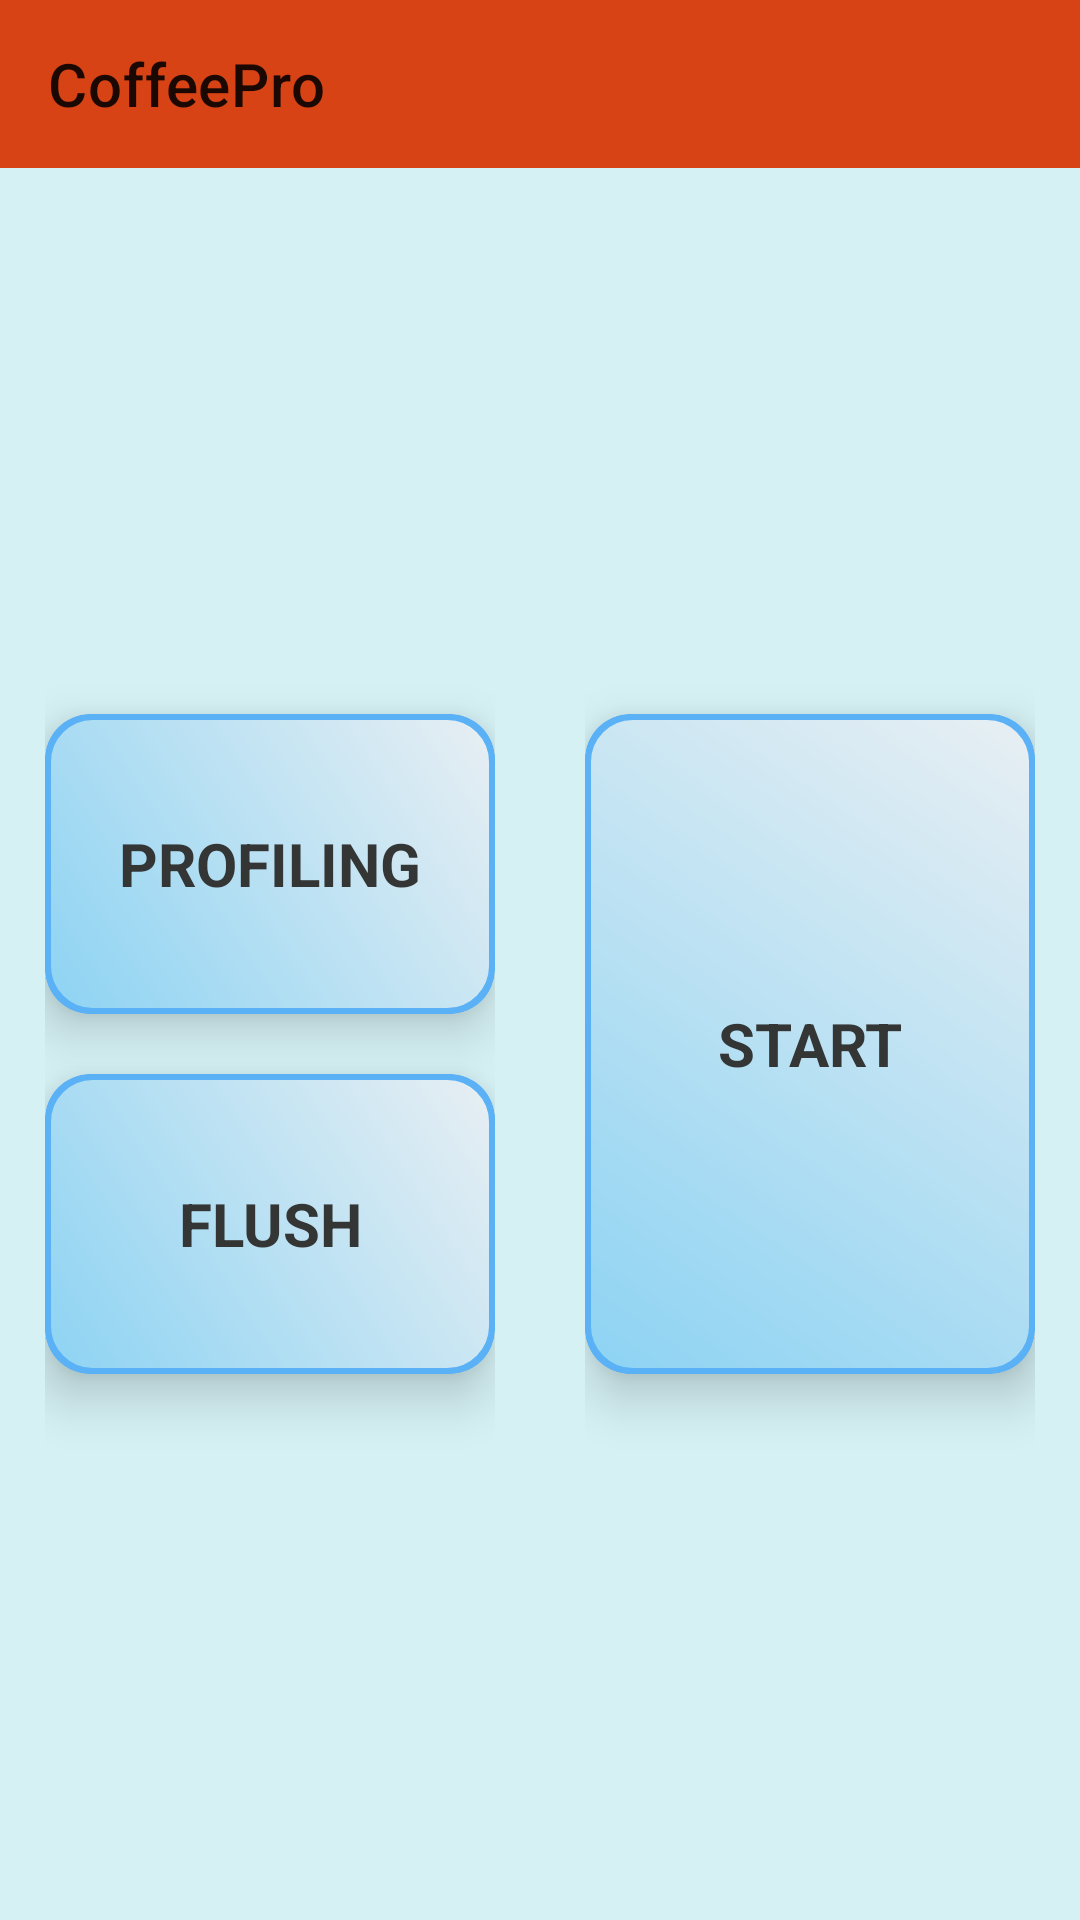

Write the Android layout XML for this screen, with the resource values it uses.
<!-- AndroidManifest.xml: application theme AppTheme -->
<!-- res/layout/activity_home.xml -->
<?xml version="1.0" encoding="utf-8"?>
<LinearLayout xmlns:android="http://schemas.android.com/apk/res/android"
    xmlns:tools="http://schemas.android.com/tools"
    android:layout_width="match_parent"
    android:layout_height="match_parent"
    xmlns:app="http://schemas.android.com/apk/res-auto"
    android:background="@color/backgroundColor"
    android:orientation="vertical"
    tools:context=".HomeActivity">
    <com.google.android.material.appbar.AppBarLayout
        android:layout_width="match_parent"
        android:layout_height="wrap_content">

        <androidx.appcompat.widget.Toolbar
            android:id="@+id/toolbar"
            app:title="CoffeePro"
            android:layout_width="match_parent"
            android:layout_height="?attr/actionBarSize"
            android:background="?attr/colorPrimary" />

    </com.google.android.material.appbar.AppBarLayout>

    <LinearLayout
        android:layout_width="match_parent"
        android:layout_height="match_parent"
        android:orientation="horizontal">
        <LinearLayout
            android:visibility="gone"
            android:layout_width="wrap_content"
            android:layout_height="match_parent"
            android:layout_weight="1.5"
            android:orientation="vertical"
            >
            <TextView
                android:layout_width="wrap_content"
                android:layout_gravity="center"
                android:gravity="center"
                android:text="Ready"
                android:textSize="14dp"
                android:textAllCaps="true"
                android:textStyle="bold"
                android:textColor="#0A9521"
                android:layout_marginTop="30dp"
                android:layout_height="wrap_content">
            </TextView>

            <TextView
                android:layout_width="wrap_content"
                android:layout_gravity="center"
                android:gravity="center"
                android:text="92° C"
                android:textSize="14dp"
                android:textAllCaps="true"
                android:textStyle="bold"
                android:textColor="#213925"
                android:layout_marginBottom="20dp"
                android:layout_height="wrap_content">
            </TextView>

            <TextView
                android:layout_width="25dp"
                android:layout_gravity="center"
                android:gravity="center"
                android:background="@color/colorAccent"
                android:layout_marginHorizontal="20dp"
                android:layout_marginBottom="20dp"
                android:layout_marginTop="30dp"
                android:layout_height="match_parent">
            </TextView>
        </LinearLayout>

        <LinearLayout
            android:layout_weight="9"
            android:weightSum="10"
            android:layout_width="match_parent"
            android:layout_height="match_parent">

            <LinearLayout
                android:layout_weight="5"
                android:gravity="center"
                android:layout_gravity="center"
                android:layout_marginHorizontal="15dp"
                android:layout_width="match_parent"
                android:layout_height="match_parent"
                android:orientation="vertical">

                <androidx.cardview.widget.CardView
                    android:layout_marginBottom="20dp"
                    android:layout_width="match_parent"
                    android:layout_height="100dp"
                    app:cardCornerRadius="15sp"
                    android:backgroundTint="#5AB1F6"
                    android:layout_gravity="center"
                    app:cardElevation="10dp">
                    <TextView
                        android:layout_width="match_parent"
                        android:layout_height="match_parent"
                        android:text="Profiling"
                        android:gravity="center"
                        android:textSize="20sp"
                        android:textColor="#343535"
                        android:background="@drawable/button_border_enable"
                        android:layout_gravity="center"
                        android:textAllCaps="true"
                        android:textStyle="bold"
                        ></TextView>
                </androidx.cardview.widget.CardView>

                <androidx.cardview.widget.CardView
                    android:layout_width="match_parent"
                    android:layout_height="100dp"
                    app:cardCornerRadius="15sp"
                    android:backgroundTint="#5AB1F6"
                    android:layout_gravity="center"
                    app:cardElevation="10dp">
                    <TextView
                        android:layout_width="match_parent"
                        android:layout_height="match_parent"
                        android:background="@drawable/button_border_enable"
                        android:text="Flush"
                        android:gravity="center"
                        android:textSize="20sp"
                        android:textColor="#343535"
                        android:layout_gravity="center"
                        android:textAllCaps="true"
                        android:textStyle="bold"
                        ></TextView>
                </androidx.cardview.widget.CardView>

            </LinearLayout>

            <LinearLayout
                android:layout_weight="5"
                android:gravity="center"
                android:layout_gravity="center"
                android:layout_marginHorizontal="15dp"
                android:layout_width="match_parent"
                android:layout_height="match_parent"
                android:orientation="vertical">

                <androidx.cardview.widget.CardView
                    android:layout_width="match_parent"
                    android:layout_height="220dp"
                    app:cardCornerRadius="15sp"
                    android:backgroundTint="#5AB1F6"
                    android:layout_gravity="center"
                    app:cardElevation="10dp">
                    <TextView
                        android:layout_width="match_parent"
                        android:layout_height="match_parent"
                        android:text="Start"
                        android:gravity="center"
                        android:textSize="20sp"
                        android:textColor="#343535"
                        android:background="@drawable/button_border_enable"
                        android:layout_gravity="center"
                        android:textAllCaps="true"
                        android:textStyle="bold"
                        android:padding="30dp"
                        ></TextView>
                </androidx.cardview.widget.CardView>


            </LinearLayout>



        </LinearLayout>
    </LinearLayout>
</LinearLayout>
<!-- resources referenced by this layout -->
<resources>
  <color name="backgroundColor">#D5F1F4</color>
  <color name="colorAccent">#ff6e40</color>
  <!-- drawable button_border_enable (drawable) -->
  <shape xmlns:android="http://schemas.android.com/apk/res/android"
      android:shape="rectangle" >
      <gradient android:startColor="#8DD3F3" android:endColor="#E8EFF3" android:angle="45"/>
      <corners android:radius="15sp"/>
      <stroke android:width="2dp" android:color="#5AB1F6"/>
  </shape>
  <style name="AppTheme" parent="Theme.MaterialComponents.DayNight.NoActionBar">
          <item name="colorPrimary">@color/colorPrimary</item>
          <item name="colorPrimaryDark">@color/colorPrimaryDark</item>
          <item name="colorAccent">@color/colorAccent</item>
          <item name="fontFamily">@font/dm_sans</item>
      </style>
  <color name="colorPrimary">#d84315</color>
  <color name="colorPrimaryDark">#bf360c</color>
</resources>
